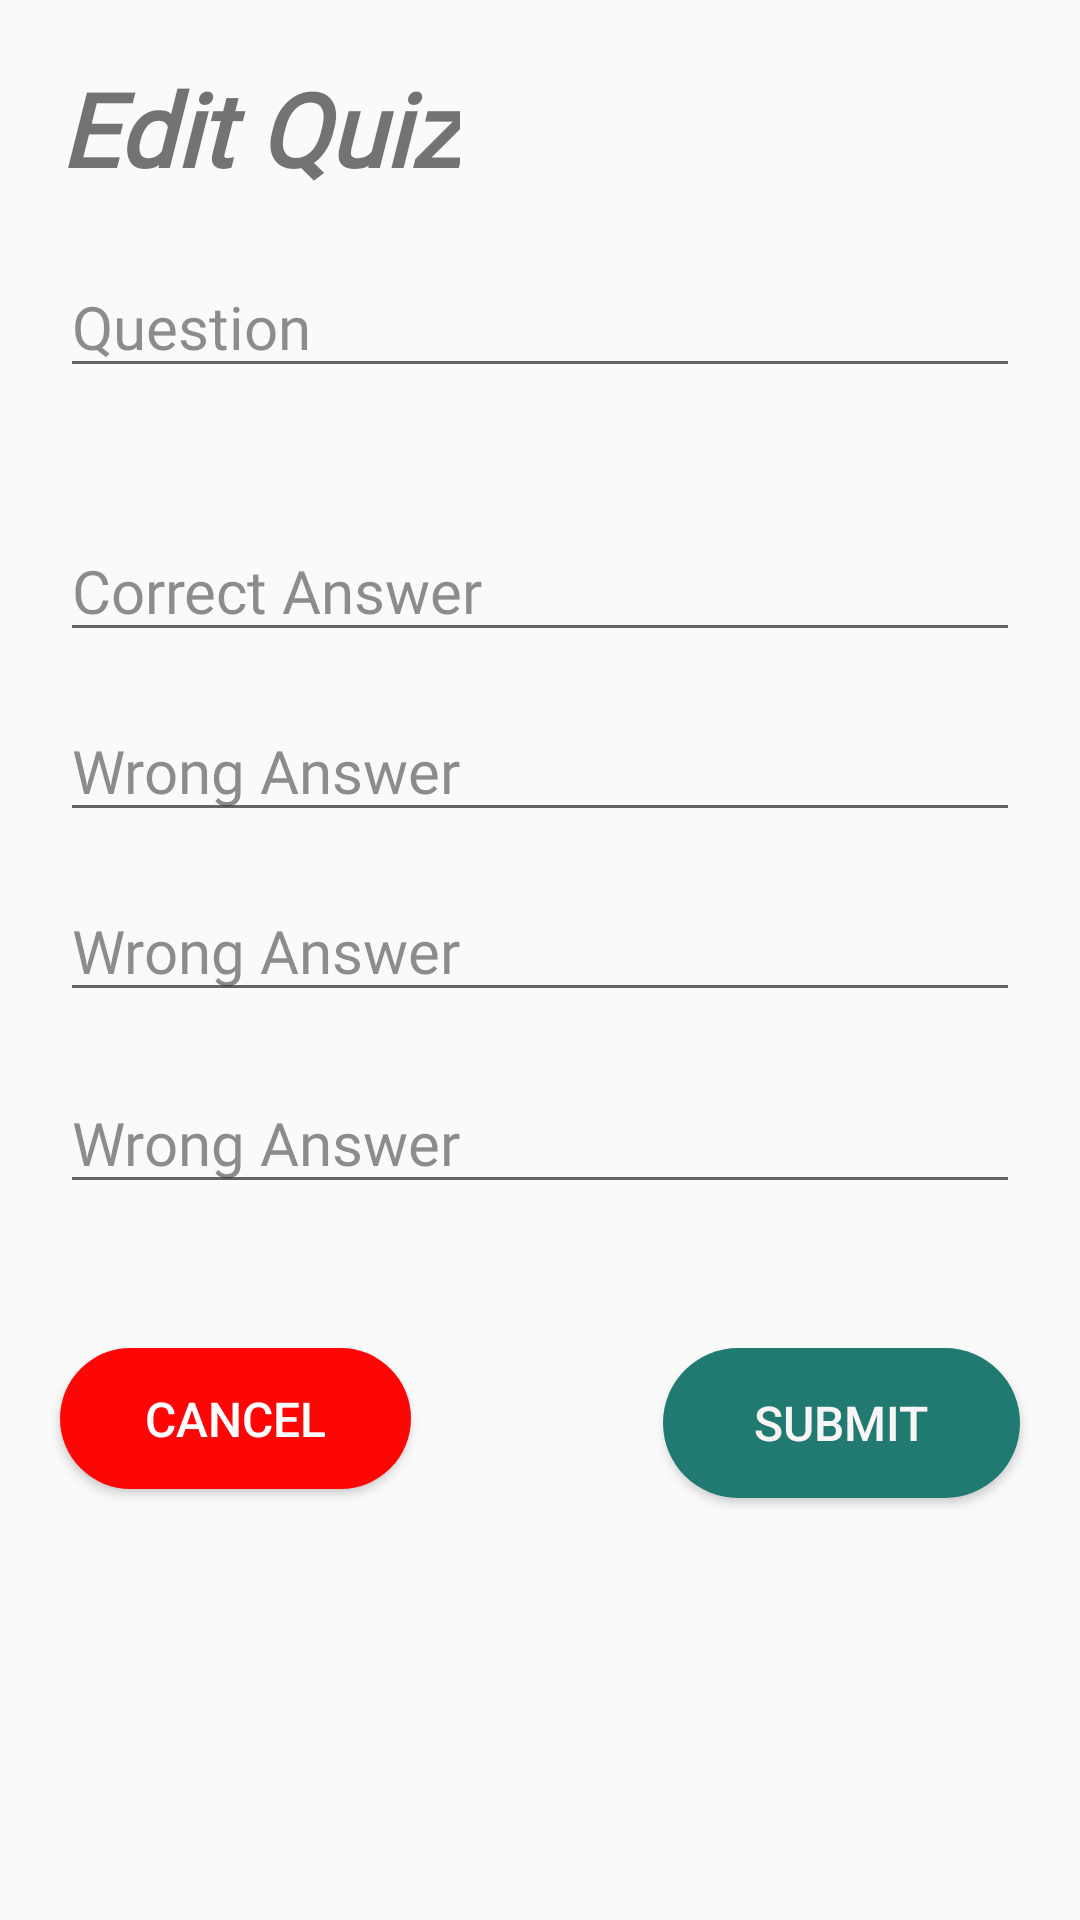

Write the Android layout XML for this screen, with the resource values it uses.
<!-- AndroidManifest.xml: application theme Theme.LingoLearn -->
<!-- res/layout/activity_quiz_edit.xml -->
<?xml version="1.0" encoding="utf-8"?>
<androidx.constraintlayout.widget.ConstraintLayout xmlns:android="http://schemas.android.com/apk/res/android"
    xmlns:app="http://schemas.android.com/apk/res-auto"
    xmlns:tools="http://schemas.android.com/tools"
    android:layout_width="match_parent"
    android:layout_height="match_parent"
    android:background="@drawable/background"
    tools:context=".ui.admin.quiz.QuizEditActivity">

    <TextView
        android:id="@+id/quiz_edit_title"
        android:layout_width="wrap_content"
        android:layout_height="wrap_content"
        android:layout_marginStart="20dp"
        android:layout_marginTop="20dp"
        android:fontFamily="@font/audiowide"
        android:text="Edit Quiz"
        android:textSize="34sp"
        android:textStyle="bold|italic"
        app:layout_constraintStart_toStartOf="parent"
        app:layout_constraintTop_toTopOf="parent" />

    <EditText
        android:id="@+id/quiz_edit_question"
        android:layout_width="match_parent"
        android:layout_height="wrap_content"
        android:layout_marginStart="20dp"
        android:layout_marginTop="20dp"
        android:layout_marginEnd="20dp"
        android:ems="10"
        android:fontFamily="@font/allerta"
        android:hint="Question"
        android:inputType="text"
        android:textColorHint="#8D353232"
        android:textSize="20sp"
        app:layout_constraintEnd_toEndOf="parent"
        app:layout_constraintStart_toStartOf="parent"
        app:layout_constraintTop_toBottomOf="@+id/quiz_edit_title" />

    <EditText
        android:id="@+id/quiz_edit_ans1"
        android:layout_width="match_parent"
        android:layout_height="wrap_content"
        android:layout_marginStart="20dp"
        android:layout_marginTop="44dp"
        android:layout_marginEnd="20dp"
        android:ems="10"
        android:fontFamily="@font/allerta"
        android:hint="Correct Answer"
        android:inputType="text"
        android:textColorHint="#8D353232"
        android:textSize="20sp"
        app:layout_constraintEnd_toEndOf="parent"
        app:layout_constraintHorizontal_bias="0.0"
        app:layout_constraintStart_toStartOf="parent"
        app:layout_constraintTop_toBottomOf="@+id/quiz_edit_question" />

    <EditText
        android:id="@+id/quiz_edit_ans2"
        android:layout_width="match_parent"
        android:layout_height="wrap_content"
        android:layout_marginStart="20dp"
        android:layout_marginTop="16dp"
        android:layout_marginEnd="20dp"
        android:ems="10"
        android:fontFamily="@font/allerta"
        android:hint="Wrong Answer"
        android:inputType="text"
        android:textColorHint="#8D353232"
        android:textSize="20sp"
        app:layout_constraintEnd_toEndOf="parent"
        app:layout_constraintHorizontal_bias="1.0"
        app:layout_constraintStart_toStartOf="parent"
        app:layout_constraintTop_toBottomOf="@+id/quiz_edit_ans1" />

    <EditText
        android:id="@+id/quiz_edit_ans3"
        android:layout_width="match_parent"
        android:layout_height="wrap_content"
        android:layout_marginStart="20dp"
        android:layout_marginTop="16dp"
        android:layout_marginEnd="20dp"
        android:ems="10"
        android:fontFamily="@font/allerta"
        android:hint="Wrong Answer"
        android:inputType="text"
        android:textColorHint="#8D353232"
        android:textSize="20sp"
        app:layout_constraintEnd_toEndOf="parent"
        app:layout_constraintHorizontal_bias="1.0"
        app:layout_constraintStart_toStartOf="parent"
        app:layout_constraintTop_toBottomOf="@+id/quiz_edit_ans2" />

    <EditText
        android:id="@+id/quiz_edit_ans4"
        android:layout_width="match_parent"
        android:layout_height="wrap_content"
        android:layout_marginStart="20dp"
        android:layout_marginTop="20dp"
        android:layout_marginEnd="20dp"
        android:ems="10"
        android:fontFamily="@font/allerta"
        android:hint="Wrong Answer"
        android:inputType="text"
        android:textColorHint="#8D353232"
        android:textSize="20sp"
        app:layout_constraintEnd_toEndOf="parent"
        app:layout_constraintHorizontal_bias="0.0"
        app:layout_constraintStart_toStartOf="parent"
        app:layout_constraintTop_toBottomOf="@+id/quiz_edit_ans3" />

    <Button
        android:id="@+id/quiz_edit_cancel_btn"
        android:layout_width="117dp"
        android:layout_height="47dp"
        android:layout_marginStart="20dp"
        android:layout_marginTop="48dp"
        android:background="@drawable/round_btn"
        android:backgroundTint="#FD0606"
        android:text="Cancel"
        android:textColor="#FFFEFE"
        android:textSize="16sp"
        app:layout_constraintStart_toStartOf="parent"
        app:layout_constraintTop_toBottomOf="@+id/quiz_edit_ans4" />

    <Button
        android:id="@+id/quiz_edit_submit_btn"
        android:layout_width="119dp"
        android:layout_height="50dp"
        android:layout_marginEnd="20dp"
        android:layout_marginTop="48dp"
        android:background="@drawable/round_btn"
        android:backgroundTint="@color/green_500"
        android:text="Submit"
        android:textColor="#FAF5F5"
        android:textSize="16sp"
        app:layout_constraintEnd_toEndOf="parent"
        app:layout_constraintTop_toBottomOf="@+id/quiz_edit_ans4" />

</androidx.constraintlayout.widget.ConstraintLayout>
<!-- resources referenced by this layout -->
<resources>
  <color name="green_500">#FF207A72</color>
  <!-- drawable round_btn (drawable) -->
  <?xml version="1.0" encoding="utf-8"?>
  <shape xmlns:android="http://schemas.android.com/apk/res/android">
      <solid android:color="#fff"/>
      <corners
          android:topRightRadius="45dp"
          android:topLeftRadius="45dp"
          android:bottomRightRadius="45dp"
          android:bottomLeftRadius="45dp"
          />
  </shape>
  <style name="Theme.LingoLearn" parent="Theme.AppCompat.Light.NoActionBar">
          
          <item name="colorPrimary">@color/green_500</item>
          <item name="colorPrimaryVariant">@color/green_700</item>
          <item name="colorOnPrimary">@color/white</item>
          
          <item name="colorSecondary">@color/teal_200</item>
          <item name="colorSecondaryVariant">@color/teal_700</item>
          <item name="colorOnSecondary">@color/black</item>
          
          <item name="android:statusBarColor">?attr/colorPrimaryVariant</item>
          
      </style>
  <color name="green_700">#FF2B593C</color>
  <color name="white">#FFFFFFFF</color>
  <color name="teal_200">#FF03DAC5</color>
  <color name="teal_700">#FF018786</color>
  <color name="black">#FF000000</color>
</resources>
